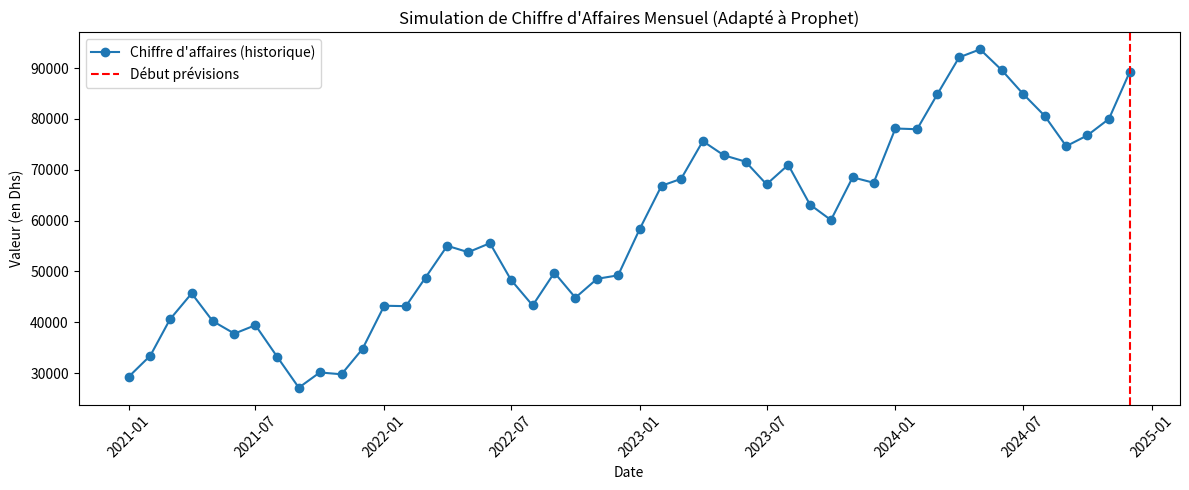

The script that saved this image:
import numpy as np
import pandas as pd
import matplotlib.pyplot as plt

# ==== Paramètres ====
date_debut = "2021-01"
annee = 4
nb_mois_valide = annee * 12  # 48 mois de données historiques
nb_mois_null = 12            # 12 mois à prédire (futurs)

# ==== Génération des données ====
np.random.seed(42)
temps = np.arange(nb_mois_valide)  # 0, 1, 2, ... 47

# Capacité logistique (pour la colonne 'cap' de Prophet)
capacite = 120000

# Croissance logistique vers la capacité
# Milieu (point d'inflexion) vers le mois 24 pour montrer une saturation progressive
logistic_growth = capacite / (1 + np.exp(-0.05 * (temps - 24)))

# Saisonnalité mensuelle (sinusoïde de période 12 mois)
seasonality = 10000 * np.sin(2 * np.pi * temps / 12)

# Bruit aléatoire
noise = np.random.normal(scale=3000, size=nb_mois_valide)

# Valeur finale
valeurs_connues = logistic_growth + seasonality + noise

# ==== Générer les dates ====
dates_connues = pd.date_range(start=date_debut, periods=nb_mois_valide, freq='MS')
date_fin_connue = dates_connues[-1] + pd.DateOffset(months=1)
dates_futures = pd.date_range(start=date_fin_connue, periods=nb_mois_null, freq='MS')

# ==== Construction du DataFrame pour Prophet ====
# Partie "historique" (avec valeurs)
df_valide = pd.DataFrame({
    'ds': dates_connues,
    'y': valeurs_connues,
    'cap': [capacite] * nb_mois_valide  # même capacité à chaque date
})

# Partie "futures" (sans valeurs, y=None)
df_null = pd.DataFrame({
    'ds': dates_futures,
    'y': [None]*nb_mois_null,
    'cap': [capacite] * nb_mois_null
})

# Concaténer les deux parties
df_final = pd.concat([df_valide, df_null], ignore_index=True)

# Concaténer les deux parties
df_final = pd.concat([df_valide, df_null], ignore_index=True)

# Formater les dates comme "2023-01"
df_final['ds'] = df_final['ds'].dt.strftime('%Y-%m')


# ==== Sauvegarde CSV ====
df_final.to_csv("data.csv", index=False)

# ==== Visualisation ====
plt.figure(figsize=(12, 5))
plt.plot(df_valide['ds'], df_valide['y'], marker='o', label='Chiffre d\'affaires (historique)')
plt.axvline(x=df_valide['ds'].iloc[-1], color='red', linestyle='--', label='Début prévisions')
plt.xticks(rotation=45)
plt.title("Simulation de Chiffre d'Affaires Mensuel (Adapté à Prophet)")
plt.xlabel("Date")
plt.ylabel("Valeur (en Dhs)")
plt.legend()
plt.tight_layout()
plt.show()
